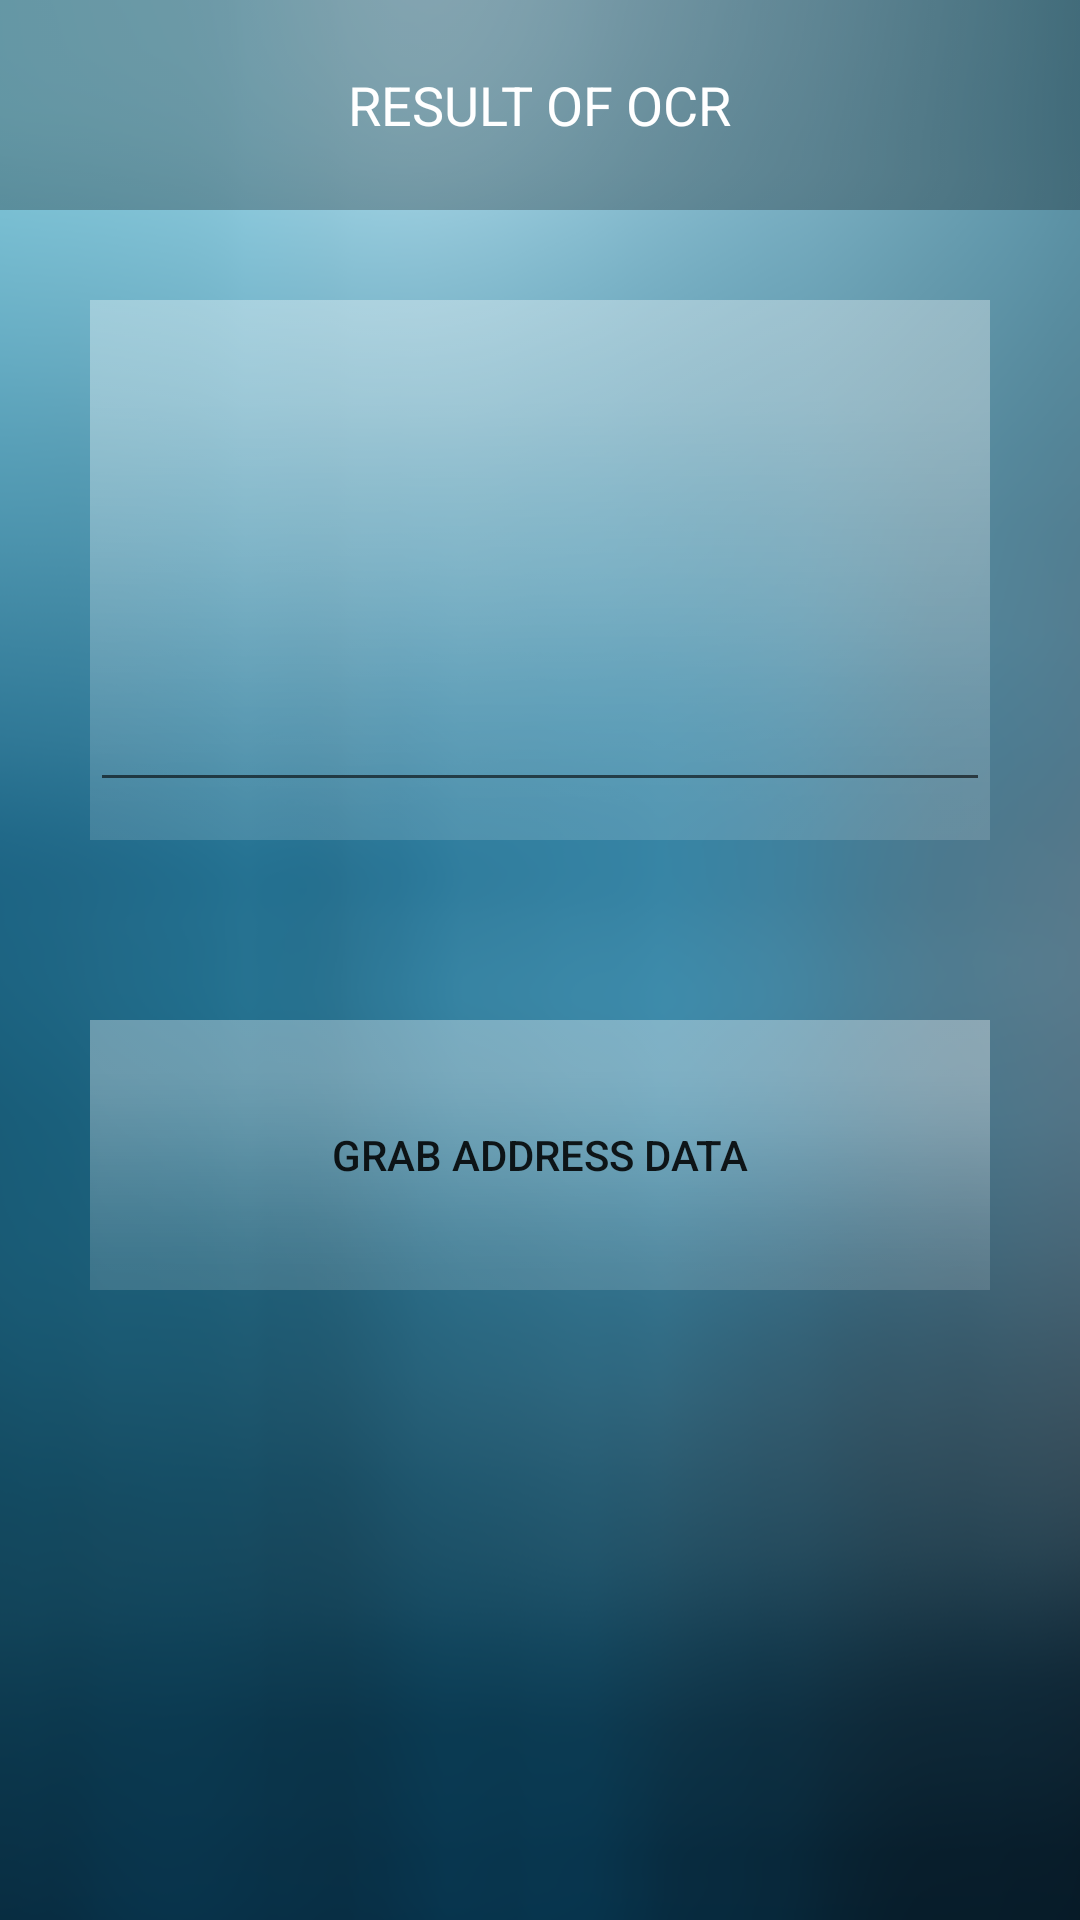

Produce the Android XML layout that renders to this screen, including the resource entries it uses.
<!-- AndroidManifest.xml: fallback theme Theme.MaterialComponents.DayNight.NoActionBar -->
<!-- res/layout/viewocrresult.xml -->
<?xml version="1.0" encoding="utf-8"?>
<FrameLayout xmlns:android="http://schemas.android.com/apk/res/android"
    android:orientation="vertical" android:layout_width="match_parent"
    android:layout_height="match_parent">

    <ImageView
        android:layout_width="fill_parent"
        android:layout_height="fill_parent"
        android:src="@drawable/background"
        android:scaleType = "centerCrop"/>

    <LinearLayout
        android:layout_width="match_parent"
        android:orientation="vertical"
        android:layout_height="wrap_content">

        <LinearLayout
            android:background="@drawable/dark_trans"
            android:gravity="center"
            android:layout_width="match_parent"
            android:layout_height="70dp">
            <TextView
                style="@style/Header"
                android:layout_width="wrap_content"
                android:layout_height="wrap_content"
                android:text="RESULT OF OCR"/>
        </LinearLayout>

        <LinearLayout
            android:background="@drawable/bright_trans"
            android:layout_marginTop="30dp"
            android:layout_marginLeft="30dp"
            android:layout_marginRight="30dp"
            android:layout_width="match_parent"
            android:layout_height="180dp">
            <EditText
                android:id="@+id/result"
                android:layout_width="match_parent"
                android:layout_height="wrap_content"
                android:lines="7"/>
        </LinearLayout>


        <Button
            android:layout_marginTop="60dp"
            android:onClick="onSendToC4C"
            android:layout_gravity="center_horizontal"
            android:background="@drawable/bright_trans"
            android:layout_width="match_parent"
            android:layout_height="90dp"
            android:layout_marginLeft="30dp"
            android:layout_marginRight="30dp"
            android:text="Grab Address Data"/>
    </LinearLayout>
</FrameLayout>
<!-- resources referenced by this layout -->
<resources>
  <!-- drawable background: png bitmap (drawable, 160301 bytes) -->
  <!-- drawable bright_trans: png bitmap (drawable, 11191 bytes) -->
  <!-- drawable dark_trans: png bitmap (drawable, 4473 bytes) -->
  <style name="Header">
          <item name="android:textSize">18dp</item>
          <item name="android:textColor">#ffffff</item>
      </style>
</resources>
